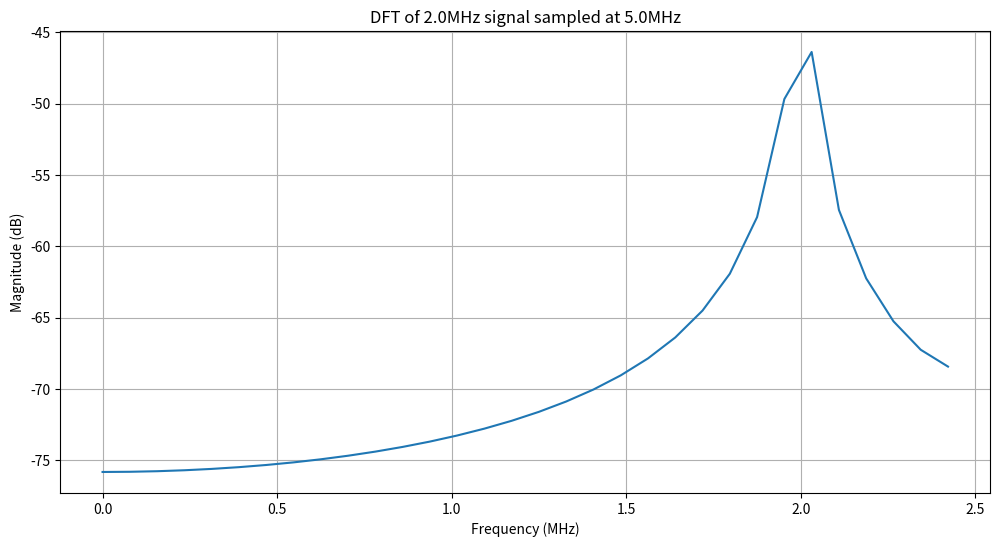
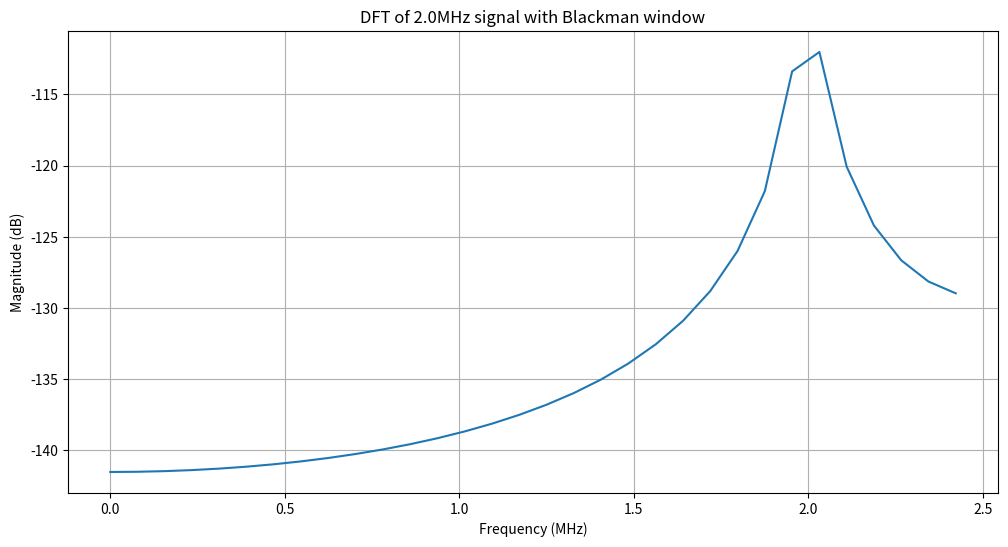
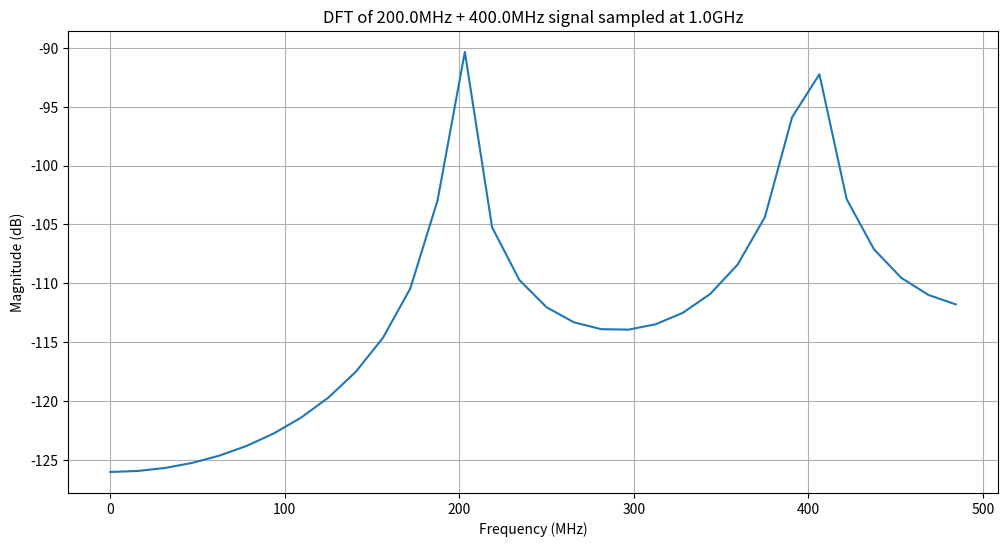
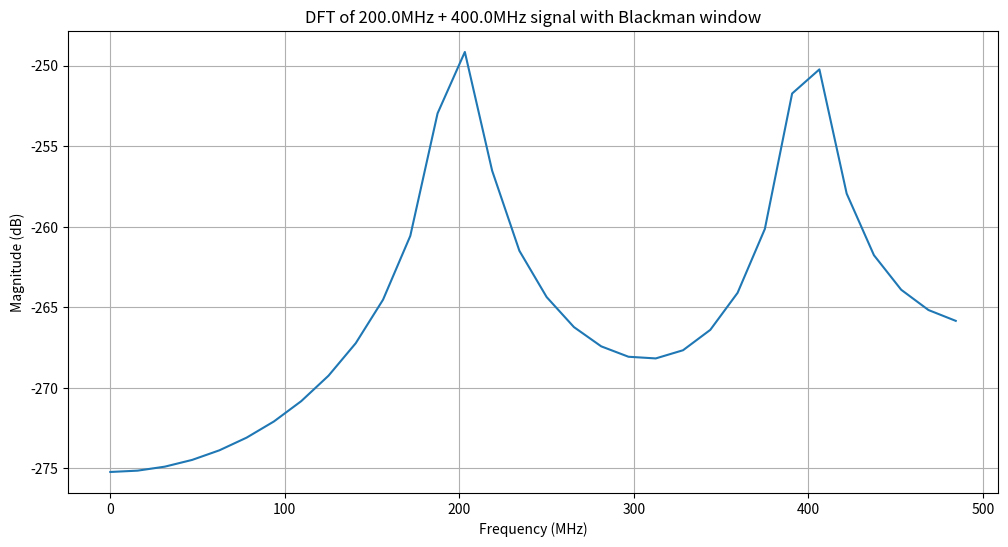
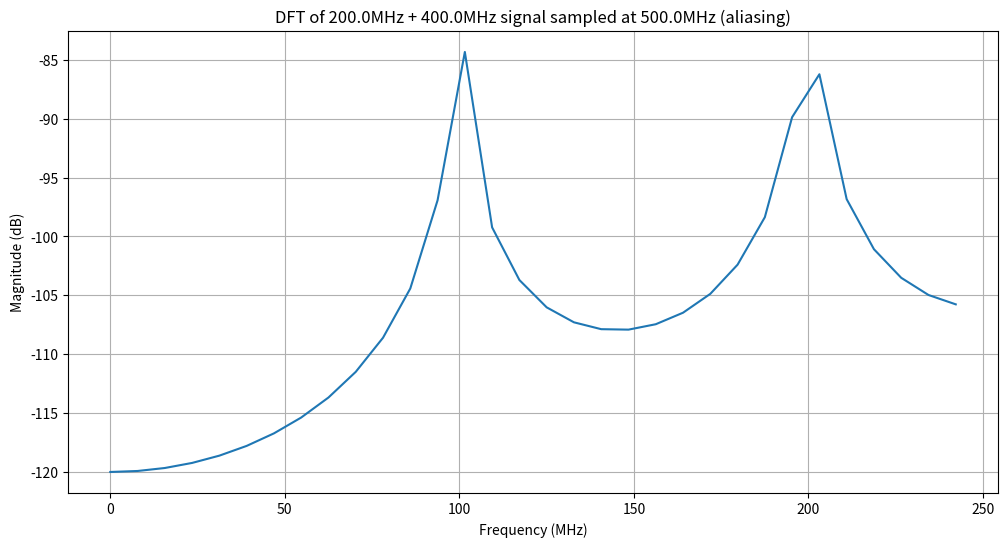
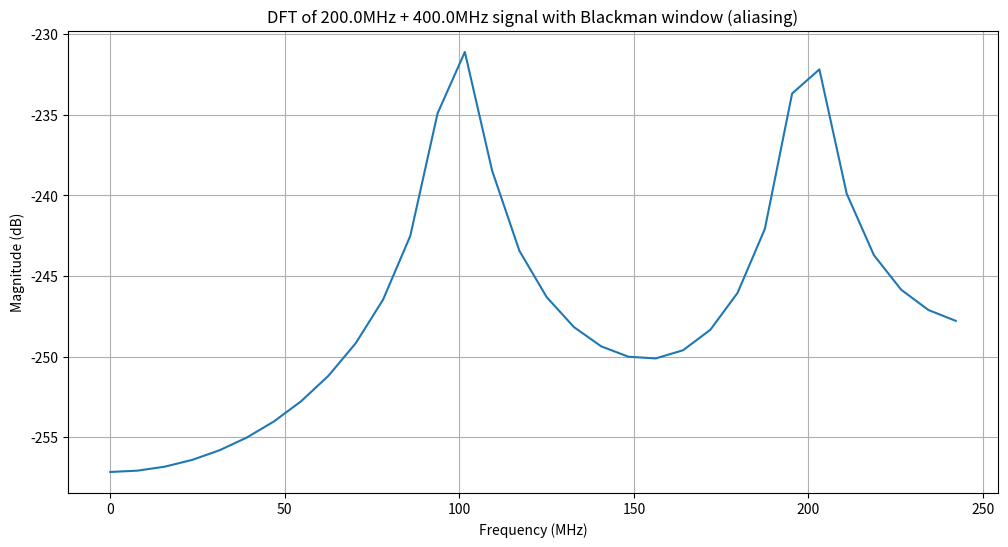

Write the Python code that produced these figures, in order.
import numpy as np
from scipy.signal.windows import blackman
import matplotlib.pyplot as plt

def compute_and_plot_dft(x, Fs, title, N=64, window=None, save_name=None):
    """
    Compute and plot DFT with optional windowing
    """
    # Apply window if specified
    if window is not None:
        window_vals = window(len(x))
        x_windowed = x * window_vals
        # Normalize
        x_windowed = x_windowed * len(x_windowed) / np.sum(window_vals)
    else:
        x_windowed = x

    # Compute DFT
    X = np.fft.fft(x_windowed, N)
    freq = np.fft.fftfreq(N, 1/Fs)

    # Plot
    plt.figure(figsize=(12, 6))
    
    # Only plot positive frequencies
    positive_freq = freq >= 0
    magnitude = np.abs(X) / len(x)  # Normalize by signal length
    
    plt.plot(freq[positive_freq]/1e6, 20*np.log10(magnitude[positive_freq]))
    plt.grid(True)
    plt.xlabel('Frequency (MHz)')
    plt.ylabel('Magnitude (dB)')
    plt.title(title)
    
    if save_name:
        plt.savefig(save_name, dpi=300, bbox_inches='tight')
        plt.close()
    
    return freq, magnitude

# Signal parameters
F = 2e6  # 2MHz
F1 = 200e6  # 200MHz
F2 = 400e6  # 400MHz

# Time vectors and signals
def generate_signal(t, freq):
    return np.cos(2 * np.pi * freq * t)

# 1. First signal (2MHz sampled at 5MHz)
Fs_1 = 5e6
t_1 = np.arange(0, 0.001, 1/Fs_1)
x_t = generate_signal(t_1, F)

# Without window
freq1, mag1 = compute_and_plot_dft(
    x_t, Fs_1, 
    f'DFT of {F/1e6}MHz signal sampled at {Fs_1/1e6}MHz',
    save_name='dft_2MHz_no_window.png'
)

# With Blackman window
freq1_w, mag1_w = compute_and_plot_dft(
    x_t, Fs_1, 
    f'DFT of {F/1e6}MHz signal with Blackman window',
    window=blackman,
    save_name='dft_2MHz_with_window.png'
)

# 2. Second signal (200MHz + 400MHz sampled at 1GHz)
Fs_2 = 1e9
t_2 = np.arange(0, 0.001, 1/Fs_2)
y_t = generate_signal(t_2, F1) + generate_signal(t_2, F2)

# Without window
freq2, mag2 = compute_and_plot_dft(
    y_t, Fs_2,
    f'DFT of {F1/1e6}MHz + {F2/1e6}MHz signal sampled at {Fs_2/1e9}GHz',
    save_name='dft_200_400MHz_1GHz_no_window.png'
)

# With Blackman window
freq2_w, mag2_w = compute_and_plot_dft(
    y_t, Fs_2,
    f'DFT of {F1/1e6}MHz + {F2/1e6}MHz signal with Blackman window',
    window=blackman,
    save_name='dft_200_400MHz_1GHz_with_window.png'
)

# 3. Same signal sampled at 500MHz (aliasing case)
Fs_3 = 500e6
t_3 = np.arange(0, 0.001, 1/Fs_3)
y_t_alias = generate_signal(t_3, F1) + generate_signal(t_3, F2)

# Without window
freq3, mag3 = compute_and_plot_dft(
    y_t_alias, Fs_3,
    f'DFT of {F1/1e6}MHz + {F2/1e6}MHz signal sampled at {Fs_3/1e6}MHz (aliasing)',
    save_name='dft_200_400MHz_500MHz_no_window.png'
)

# With Blackman window
freq3_w, mag3_w = compute_and_plot_dft(
    y_t_alias, Fs_3,
    f'DFT of {F1/1e6}MHz + {F2/1e6}MHz signal with Blackman window (aliasing)',
    window=blackman,
    save_name='dft_200_400MHz_500MHz_with_window.png'
)

# Print peak frequencies found in each case
def find_peaks(freq, mag, threshold=-40):
    peaks = []
    for i in range(1, len(mag)-1):
        if mag[i] > threshold and mag[i] > mag[i-1] and mag[i] > mag[i+1]:
            peaks.append((abs(freq[i]), 20*np.log10(mag[i])))
    return sorted(peaks)

print("\nPeak Frequencies Found:")
print("\n1. 2MHz signal sampled at 5MHz:")
print("Without window:", find_peaks(freq1, mag1))
print("With window:", find_peaks(freq1_w, mag1_w))

print("\n2. 200MHz + 400MHz signal sampled at 1GHz:")
print("Without window:", find_peaks(freq2, mag2))
print("With window:", find_peaks(freq2_w, mag2_w))

print("\n3. 200MHz + 400MHz signal sampled at 500MHz (aliasing):")
print("Without window:", find_peaks(freq3, mag3))
print("With window:", find_peaks(freq3_w, mag3_w))
